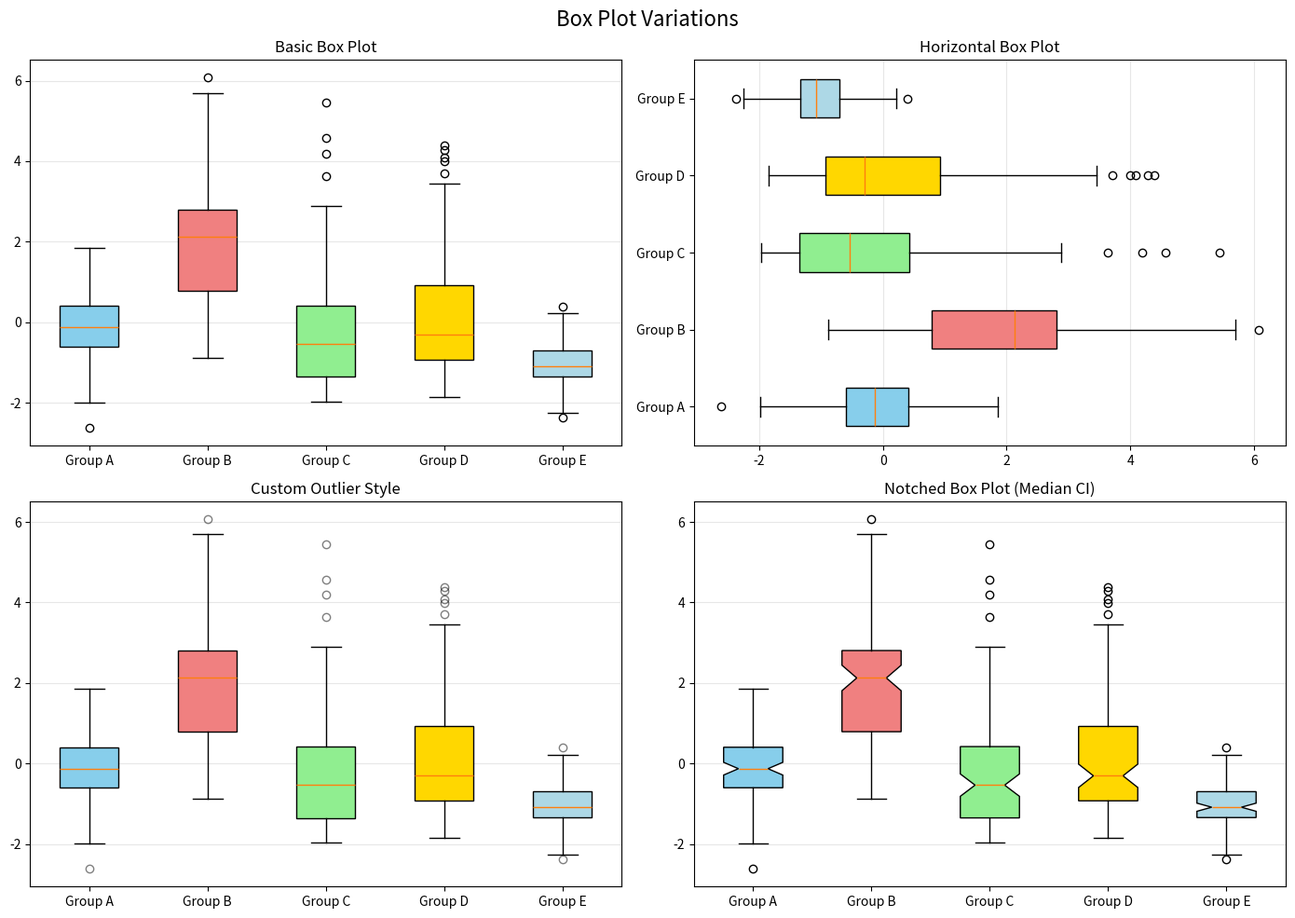

Recreate this plot in Python. (Note: this script raises an exception after producing the figure.)
"""
Matplotlib Box and Violin Plots
================================
"""

import matplotlib.pyplot as plt
import numpy as np
import pandas as pd

# =============================================================================
# 1. BASIC BOX PLOTS
# =============================================================================

print("=" * 60)
print("1. BASIC BOX PLOTS")
print("=" * 60)

np.random.seed(42)

# Generate data for multiple groups
groups = {
    'Group A': np.random.normal(0, 1, 100),
    'Group B': np.random.normal(2, 1.5, 100),
    'Group C': np.random.exponential(2, 100) - 2,
    'Group D': np.random.gamma(2, 1, 100) - 2,
    'Group E': np.random.normal(-1, 0.5, 100)
}

fig, axes = plt.subplots(2, 2, figsize=(14, 10))

# Basic boxplot
data_list = list(groups.values())
labels = list(groups.keys())
bp = axes[0, 0].boxplot(data_list, labels=labels, patch_artist=True)
colors = ['skyblue', 'lightcoral', 'lightgreen', 'gold', 'lightblue']
for patch, color in zip(bp['boxes'], colors):
    patch.set_facecolor(color)
axes[0, 0].set_title('Basic Box Plot')
axes[0, 0].grid(True, alpha=0.3, axis='y')

# Horizontal boxplot
bp = axes[0, 1].boxplot(data_list, labels=labels, patch_artist=True, vert=False)
for patch, color in zip(bp['boxes'], colors):
    patch.set_facecolor(color)
axes[0, 1].set_title('Horizontal Box Plot')
axes[0, 1].grid(True, alpha=0.3, axis='x')

# Boxplot with custom outliers
bp = axes[1, 0].boxplot(data_list, labels=labels, patch_artist=True, 
                        showfliers=True, flierprops=dict(marker='o', 
                        color='red', alpha=0.5, markersize=6))
for patch, color in zip(bp['boxes'], colors):
    patch.set_facecolor(color)
axes[1, 0].set_title('Custom Outlier Style')
axes[1, 0].grid(True, alpha=0.3, axis='y')

# Boxplot with notches (confidence interval for median)
bp = axes[1, 1].boxplot(data_list, labels=labels, patch_artist=True, 
                        notch=True)
for patch, color in zip(bp['boxes'], colors):
    patch.set_facecolor(color)
axes[1, 1].set_title('Notched Box Plot (Median CI)')
axes[1, 1].grid(True, alpha=0.3, axis='y')

plt.suptitle('Box Plot Variations', fontsize=16)
plt.tight_layout()
plt.savefig('output/box_basic.png', dpi=150)
plt.close()

print("Basic box plots saved")
print()

# =============================================================================
# 2. BOX PLOT CUSTOMIZATION
# =============================================================================

print("=" * 60)
print("2. BOX PLOT CUSTOMIZATION")
print("=" * 60)

fig, axes = plt.subplots(2, 2, figsize=(14, 10))

# Custom whiskers (percentiles)
bp = axes[0, 0].boxplot(data_list, labels=labels, patch_artist=True,
                        whis=(5, 95))  # 5th and 95th percentiles
for patch, color in zip(bp['boxes'], colors):
    patch.set_facecolor(color)
axes[0, 0].set_title('Whiskers at 5th/95th Percentile')
axes[0, 0].grid(True, alpha=0.3, axis='y')

# Show means
bp = axes[0, 1].boxplot(data_list, labels=labels, patch_artist=True,
                        showmeans=True, meanline=True,
                        meanprops=dict(color='red', linewidth=2))
for patch, color in zip(bp['boxes'], colors):
    patch.set_facecolor(color)
axes[0, 1].set_title('Show Means (Red Line)')
axes[0, 1].grid(True, alpha=0.3, axis='y')

# Custom colors for all elements
bp = axes[1, 0].boxplot(data_list, labels=labels, patch_artist=True,
                        boxprops=dict(facecolor='lightblue', color='darkblue', linewidth=2),
                        whiskerprops=dict(color='darkblue', linewidth=1.5),
                        capprops=dict(color='darkblue', linewidth=1.5),
                        medianprops=dict(color='red', linewidth=3),
                        flierprops=dict(marker='D', color='red', alpha=0.7))
axes[1, 0].set_title('Fully Customized Style')
axes[1, 0].grid(True, alpha=0.3, axis='y')

# Boxplot with individual points (strip plot overlay)
bp = axes[1, 1].boxplot(data_list, labels=labels, patch_artist=True, 
                        showfliers=False)
for patch, color in zip(bp['boxes'], colors):
    patch.set_facecolor(color)
    patch.set_alpha(0.5)
# Overlay individual points
for i, (label, data) in enumerate(groups.items()):
    x = np.random.normal(i + 1, 0.04, len(data))
    axes[1, 1].scatter(x, data, alpha=0.3, s=10, c=colors[i])
axes[1, 1].set_title('Box Plot + Strip Plot')
axes[1, 1].grid(True, alpha=0.3, axis='y')

plt.suptitle('Box Plot Customizations', fontsize=16)
plt.tight_layout()
plt.savefig('output/box_custom.png', dpi=150)
plt.close()

print("Customized box plots saved")
print()

# =============================================================================
# 3. VIOLIN PLOTS
# =============================================================================

print("=" * 60)
print("3. VIOLIN PLOTS")
print("=" * 60)

fig, axes = plt.subplots(2, 2, figsize=(14, 10))

# Basic violin plot
parts = axes[0, 0].violinplot(data_list, showmeans=True, showmedians=True, 
                               showextrema=True)
for pc, color in zip(parts['bodies'], colors):
    pc.set_facecolor(color)
    pc.set_alpha(0.7)
axes[0, 0].set_xticks(range(1, len(labels) + 1))
axes[0, 0].set_xticklabels(labels)
axes[0, 0].set_title('Basic Violin Plot')
axes[0, 0].grid(True, alpha=0.3, axis='y')

# Horizontal violin
parts = axes[0, 1].violinplot(data_list, showmeans=True, showmedians=True, 
                               showextrema=True, vert=False)
for pc, color in zip(parts['bodies'], colors):
    pc.set_facecolor(color)
    pc.set_alpha(0.7)
axes[0, 1].set_yticks(range(1, len(labels) + 1))
axes[0, 1].set_yticklabels(labels)
axes[0, 1].set_title('Horizontal Violin Plot')
axes[0, 1].grid(True, alpha=0.3, axis='x')

# Violin with custom bandwidth
parts = axes[1, 0].violinplot(data_list, showmeans=True, showmedians=True, 
                               showextrema=True, bw_method=0.2)
for pc, color in zip(parts['bodies'], colors):
    pc.set_facecolor(color)
    pc.set_alpha(0.7)
axes[1, 0].set_xticks(range(1, len(labels) + 1))
axes[1, 0].set_xticklabels(labels)
axes[1, 0].set_title('Narrow Bandwidth (bw=0.2)')
axes[1, 0].grid(True, alpha=0.3, axis='y')

# Violin + box + strip (combined)
parts = axes[1, 1].violinplot(data_list, showmeans=False, showmedians=False, 
                               showextrema=False)
for pc, color in zip(parts['bodies'], colors):
    pc.set_facecolor(color)
    pc.set_alpha(0.3)

# Add box plot inside
bp = axes[1, 1].boxplot(data_list, labels=labels, patch_artist=True, 
                        widths=0.2, showfliers=False)
for patch, color in zip(bp['boxes'], colors):
    patch.set_facecolor('white')
    patch.set_edgecolor(color)
    patch.set_linewidth(2)

# Add strip plot
for i, (label, data) in enumerate(groups.items()):
    x = np.random.normal(i + 1, 0.05, len(data))
    axes[1, 1].scatter(x, data, alpha=0.3, s=8, c=colors[i])

axes[1, 1].set_title('Violin + Box + Strip')
axes[1, 1].grid(True, alpha=0.3, axis='y')

plt.suptitle('Violin Plot Variations', fontsize=16)
plt.tight_layout()
plt.savefig('output/violin_basic.png', dpi=150)
plt.close()

print("Violin plots saved")
print()

# =============================================================================
# 4. STATISTICAL ANNOTATIONS
# =============================================================================

print("=" * 60)
print("4. STATISTICAL ANNOTATIONS")
print("=" * 60)

from scipy import stats

fig, axes = plt.subplots(2, 2, figsize=(14, 10))

# Boxplot with statistical annotations
bp = axes[0, 0].boxplot(data_list, labels=labels, patch_artist=True, 
                        showfliers=False)
for patch, color in zip(bp['boxes'], colors):
    patch.set_facecolor(color)
    patch.set_alpha(0.7)

# Add sample size and stats
for i, (label, data) in enumerate(groups.items()):
    n = len(data)
    median = np.median(data)
    mean = np.mean(data)
    axes[0, 0].text(i + 1, median, f'n={n}\nμ={mean:.2f}\nM={median:.2f}', 
                    ha='center', va='bottom', fontsize=8,
                    bbox=dict(boxstyle='round', facecolor='white', alpha=0.8))
axes[0, 0].set_title('Box Plot with Statistics')
axes[0, 0].grid(True, alpha=0.3, axis='y')

# Significance brackets
def add_significance(ax, x1, x2, y, text, height=0.05):
    """Add significance bracket between two boxes."""
    y_max = ax.get_ylim()[1]
    bracket_y = y_max * (1 + height)
    ax.plot([x1, x1, x2, x2], [bracket_y - 0.02, bracket_y, bracket_y, bracket_y - 0.02], 
            'k-', linewidth=1)
    ax.text((x1 + x2) / 2, bracket_y, text, ha='center', va='bottom', fontsize=10)

bp = axes[0, 1].boxplot(data_list, labels=labels, patch_artist=True, showfliers=False)
for patch, color in zip(bp['boxes'], colors):
    patch.set_facecolor(color)
    patch.set_alpha(0.7)

# Add significance brackets (example comparisons)
add_significance(axes[0, 1], 1, 2, 0, '**')
add_significance(axes[0, 1], 2, 3, 0, '*')
add_significance(axes[0, 1], 4, 5, 0, 'ns')

axes[0, 1].set_ylim(bottom=axes[0, 1].get_ylim()[0], top=axes[0, 1].get_ylim()[1] * 1.15)
axes[0, 1].set_title('Significance Brackets')
axes[0, 1].grid(True, alpha=0.3, axis='y')

# Violin with quartile lines
parts = axes[1, 0].violinplot(data_list, showmedians=True, showextrema=True)
for pc, color in zip(parts['bodies'], colors):
    pc.set_facecolor(color)
    pc.set_alpha(0.5)

# Add quartile lines manually
for i, data in enumerate(data_list):
    q1, q3 = np.percentile(data, [25, 75])
    axes[1, 0].hlines([q1, q3], i + 0.8, i + 1.2, colors='black', 
                      linewidth=1.5, linestyles='dashed')
    axes[1, 0].hlines(np.median(data), i + 0.8, i + 1.2, colors='red', 
                      linewidth=2)
axes[1, 0].set_xticks(range(1, len(labels) + 1))
axes[1, 0].set_xticklabels(labels)
axes[1, 0].set_title('Violin with Quartile Lines')
axes[1, 0].grid(True, alpha=0.3, axis='y')

# Raincloud plot (violin + box + scatter)
parts = axes[1, 1].violinplot(data_list, showmeans=False, showmedians=False, 
                               showextrema=False)
for pc, color in zip(parts['bodies'], colors):
    pc.set_facecolor(color)
    pc.set_alpha(0.3)

# Box
bp = axes[1, 1].boxplot(data_list, patch_artist=True, widths=0.15, showfliers=False)
for patch, color in zip(bp['boxes'], colors):
    patch.set_facecolor('white')
    patch.set_edgecolor(color)
    patch.set_linewidth(1.5)

# Scatter (rain)
for i, data in enumerate(data_list):
    x = np.random.normal(i + 1, 0.03, len(data))
    axes[1, 1].scatter(x, data, alpha=0.2, s=5, c=colors[i])

axes[1, 1].set_xticks(range(1, len(labels) + 1))
axes[1, 1].set_xticklabels(labels)
axes[1, 1].set_title('Raincloud Plot')
axes[1, 1].grid(True, alpha=0.3, axis='y')

plt.suptitle('Statistical Annotations', fontsize=16)
plt.tight_layout()
plt.savefig('output/box_violin_stats.png', dpi=150)
plt.close()

print("Statistical annotations saved")
print()

# =============================================================================
# 5. GROUPED BOX/VIOLIN PLOTS
# =============================================================================

print("=" * 60)
print("5. GROUPED PLOTS")
print("=" * 60)

# Two-factor data
np.random.seed(42)
n = 50
factors = {
    ('Treatment A', 'Male'): np.random.normal(5, 1, n),
    ('Treatment A', 'Female'): np.random.normal(4.5, 1, n),
    ('Treatment B', 'Male'): np.random.normal(7, 1.2, n),
    ('Treatment B', 'Female'): np.random.normal(6.5, 1.2, n),
    ('Control', 'Male'): np.random.normal(3, 0.8, n),
    ('Control', 'Female'): np.random.normal(2.8, 0.8, n),
}

fig, axes = plt.subplots(2, 2, figsize=(14, 10))

# Grouped boxplot
treatments = ['Control', 'Treatment A', 'Treatment B']
genders = ['Male', 'Female']
positions = []
data_by_group = []
labels = []

for t in treatments:
    for g in genders:
        positions.append(len(data_by_group) + 1)
        data_by_group.append(factors[(t, g)])
        labels.append(f'{t}\n{g}')

colors_grouped = ['lightblue', 'lightpink'] * 3

bp = axes[0, 0].boxplot(data_by_group, positions=positions, labels=labels, 
                        patch_artist=True, widths=0.6, showfliers=False)
for patch, color in zip(bp['boxes'], colors_grouped):
    patch.set_facecolor(color)
axes[0, 0].set_title('Grouped Boxplot')
axes[0, 0].tick_params(axis='x', rotation=45)
axes[0, 0].grid(True, alpha=0.3, axis='y')

# Grouped violin
parts = axes[0, 1].violinplot(data_by_group, positions=positions, 
                               showmeans=True, showmedians=True)
for pc, color in zip(parts['bodies'], colors_grouped):
    pc.set_facecolor(color)
    pc.set_alpha(0.7)
axes[0, 1].set_xticks(positions)
axes[0, 1].set_xticklabels(labels, rotation=45)
axes[0, 1].set_title('Grouped Violin Plot')
axes[0, 1].grid(True, alpha=0.3, axis='y')

# Split violin (for gender comparison within treatment)
# Create split data
for i, t in enumerate(treatments):
    male_data = factors[(t, 'Male')]
    female_data = factors[(t, 'Female')]
    # Offset positions
    base_pos = i + 1
    # Male on left, female on right
    parts_m = axes[1, 0].violinplot([male_data], positions=[base_pos - 0.15], 
                                     vert=True, widths=0.3, showextrema=False)
    parts_f = axes[1, 0].violinplot([female_data], positions=[base_pos + 0.15], 
                                     vert=True, widths=0.3, showextrema=False)
    for pc in parts_m['bodies']:
        pc.set_facecolor('lightblue')
        pc.set_alpha(0.7)
    for pc in parts_f['bodies']:
        pc.set_facecolor('lightpink')
        pc.set_alpha(0.7)

axes[1, 0].set_xticks([1, 2, 3])
axes[1, 0].set_xticklabels(treatments)
axes[1, 0].legend([plt.Rectangle((0,0),1,1,fc='lightblue'), 
                   plt.Rectangle((0,0),1,1,fc='lightpink')], 
                  ['Male', 'Female'])
axes[1, 0].set_title('Split Violin (Male vs Female)')
axes[1, 0].grid(True, alpha=0.3, axis='y')

# Combined: box + violin + points
for i, (t, g) in enumerate([(t, g) for t in treatments for g in genders]):
    data = factors[(t, g)]
    pos = i + 1
    # Violin (half)
    parts = axes[1, 1].violinplot([data], positions=[pos], widths=0.5, 
                                   showmeans=False, showmedians=False, showextrema=False)
    for pc in parts['bodies']:
        pc.set_facecolor(colors_grouped[i])
        pc.set_alpha(0.3)
    # Box
    bp = axes[1, 1].boxplot([data], positions=[pos], widths=0.15, 
                             patch_artist=True, showfliers=False)
    for patch in bp['boxes']:
        patch.set_facecolor('white')
        patch.set_edgecolor(colors_grouped[i])
        patch.set_linewidth(1.5)
    # Points
    x = np.random.normal(pos, 0.03, len(data))
    axes[1, 1].scatter(x, data, alpha=0.2, s=8, c=colors_grouped[i])

axes[1, 1].set_xticks(range(1, len(labels) + 1))
axes[1, 1].set_xticklabels(labels, rotation=45)
axes[1, 1].set_title('Combined: Violin + Box + Points')
axes[1, 1].grid(True, alpha=0.3, axis='y')

plt.suptitle('Grouped Box/Violin Plots', fontsize=16)
plt.tight_layout()
plt.savefig('output/box_violin_grouped.png', dpi=150)
plt.close()

print("Grouped plots saved")
print()

# =============================================================================
# SUMMARY
# =============================================================================

print("=" * 60)
print("BOX & VIOLIN PLOTS COMPLETE")
print("=" * 60)
print("""
Key Concepts:
1. Box plots: boxplot() with notch, whis, showmeans, custom styling
2. Violin plots: violinplot() with bw_method, showmedians
3. Customization: colors, whiskers, outliers, notches
4. Annotations: statistics, significance brackets, quartile lines
5. Combined: violin + box + strip/raincloud plots
6. Grouped: two-factor designs with split violins

Next: Pie charts, 3D plots, contour plots
""")
